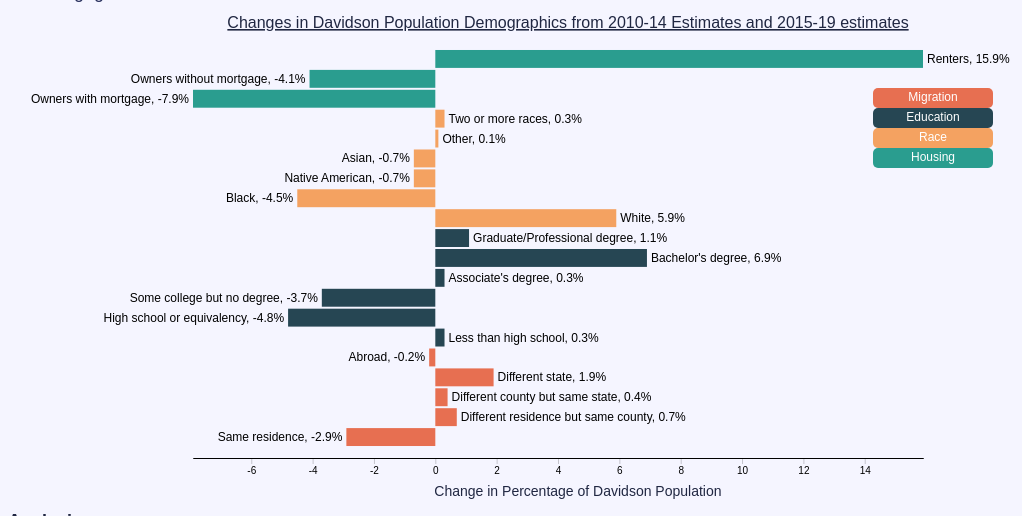
D3 v4 page, settled after 480 driven frames (8 s of simulated time); the page loaded 1 data file(s).


		var margin = {top: 40, right: 100, bottom: 60, left: 200};
    
    var width = 1050 - margin.left - margin.right,
    		height = 500 - margin.top - margin.bottom;
    
    var svg = d3.select(".diverge-container").append("svg")
          .attr("width", width + margin.left + margin.right)
          .attr("height", height + margin.top + margin.bottom)
        .append("g")
          .attr("transform", "translate(" + margin.left + "," + margin.top + ")");
    
    // Config
    var cfg = {
      labelMargin: 5,
      xAxisMargin: 10,
    }
    
    var x = d3.scaleLinear()
    	.range([0, width-20]);
    
    // color palette = one color per subgroup 
    var color = d3.scaleOrdinal()
     .range(['#E76F51','#264653','#F4A261','#2A9D8F'])
    var y = d3.scaleBand()
     .range([height, 0])
     .padding(0.1);
    
    function parse(d) {
      d.group = d['Group'];
      d.value = +d['Value'];
      d.label = d['Label'];
      return d;
    }
    
    d3.csv("diverge.csv", parse, function(error, data) {
      if (error) throw error;
      subgroups=d3.map(data, function(d){return(d.group)}).keys()
      color.domain(subgroups)
      y.domain(data.map(function(d) { return d.label; }));
      x.domain(d3.extent(data, function(d) { return d.value; }));
      var max = d3.max(data, function(d) { return d.value; });
    //   color.domain([-max, max]);
      
      var yAxis = svg.append("g")
      	.attr("class", "y-axis")
      	.attr("transform", "translate(" + x(0) + ",0)")
      	.append("line")
          .attr("y1", 0)
          .attr("y2", height);
      
      var xAxis = svg.append("g")
      	.attr("class", "x-axis")
      	.attr("transform", "translate(0," + (height + cfg.xAxisMargin) + ")")
      	.call(d3.axisBottom(x).tickSizeOuter(0))
      	.append("text")
                    .attr("x", 0.5*width)
                    .attr("dx", "0.71em")
                    .attr("fill", "#202742")
                    .text("Change in Percentage of Davidson Population")
                        .attr("text-anchor", "middle")
                        .attr("transform", "translate(0,"+(38)+")")  // center below axis
                        .attr("class","axis-title");
        //adding graph title
      svg.append("text")
        .attr("x", (width / 2))
        .attr("y", -20)
        .attr("text-anchor", "middle")
        .attr("class", "graph-title")
        .style("text-decoration", "underline")
        .style("fill","#202742")
        .text("Changes in Davidson Population Demographics from 2010-14 Estimates and 2015-19 estimates");

      
      var bars = svg.append("g")
      	.attr("class", "bars")
      
      bars.selectAll("rect")
      	.data(data)
      .enter().append("rect")
      	.attr("class", "annual-growth")
      	.attr("x", function(d) {
       		return x(Math.min(0, d.value));
      	})
      	.attr("y", function(d) { return y(d.label); })
      	.attr("height", y.bandwidth())
      	.attr("width", function(d) { 
        	return Math.abs(x(d.value) - x(0))
      	})
      	.style("fill", function(d) {
        	return color(d.group)
      	});
      
      var labels = svg.append("g")
      	.attr("class", "labels");
      
      labels.selectAll("text")
      	.data(data)
      .enter().append("text")
      	.attr("class", "bar-label")
      	.attr("x", function(d){
      	    if (d.value<0){
      	       return -30+x(d.value) + Math.sign(d.value) * 4
      	    }else{
      	        return 30+x(d.value) + Math.sign(d.value) * 4
      	    }
      	})
       	.attr("y", function(d) { return y(d.label)-5})
      	.attr("dx", function(d) {
        	return d.value < 0 ? cfg.labelMargin : -cfg.labelMargin;
      	})
      	.attr("dy", y.bandwidth())
      	.attr("text-anchor", function(d) {
        	return d.value < 0 ? "start" : "end";
      	})
      	.text(function(d) { return d.label+", "+d.value+"%" }).style("font-size",12)

      	svg.selectAll(".bar-label")
         // .style("display", "block")
          .attr("transform", function(d) {
            var len = this.getComputedTextLength();
            if (d.value<0){
      	       return "translate("+(-1*len+25)+",0)";
      	    }else{
      	        return "translate("+(len-25)+",0)";
      	    }
         });
         
         
         var legendBox = 120;
            
            var legend = svg.selectAll(".legend")
              .data(subgroups)
                .enter().append("g")
                .attr("class", "legend")
                .attr("transform", (d,i) => 
                    "translate (-140," + i * 20 + ")")
             
            // draw a rect for each county color
            legend.append("rect")
                .attr("x", width + 70)
                .attr ("y", margin.top)
                .attr ("rx", 5)
                .attr ("width", legendBox)
                .attr("height", 20)
                .style ("fill", function(d){
                    return color(d)});
              
            //add legend text
            legend.append("text")
              .attr("x", width + 70 + legendBox/2)
              .attr ("y", margin.top + 9)
              .attr ("dy", ".35em")
              .attr("text-anchor", "middle")
              .style("pointer-events", "none")
              .style ("fill", "#ffffff")
              .text(function(d){
                  return d})
                  
     
        });
  
// ── ../main.js
// Function expression to select elements `

const selectElement = (s) => document.querySelector(s);
const navLinks = document.querySelectorAll(".nav-link");

selectElement(".burger-menu-icon").addEventListener("click", () => {
    selectElement(".nav-list").classList.toggle("active");
    selectElement(".burger-menu-icon").classList.toggle("toggle")

    navLinks.forEach((link, index) => {
        if (link.style.animation){
            link.style.animation = ""
        }else{
            link.style.animation = `navLinkAnimate 0.5s ease forwards ${ index/7 + 0.5}s`
        }
    })
});

navLinks.forEach(link => {
    link.addEventListener("click", () => {
        selectElement(".nav-list").classList.toggle("active");
        selectElement(".burger-menu-icon").classList.toggle("toggle");

        navLinks.forEach((link, index) => {
            if (link.style.animation){
                link.style.animation = ""
            }else{
                link.style.animation = `navLinkAnimate 0.5s ease forwards ${ index/7 + 0.5}s`
                console.log(index/7 + 0.5)
            }
        })
    })
})


### data: diverge.csv
Label, Value, Group
Same residence, -2.9, Migration
Different residence but same county, 0.7, Migration
Different county but same state, 0.4, Migration
Different state, 1.9, Migration
Abroad, -0.2, Migration
Less than high school, 0.3, Education
High school or equivalency, -4.8, Education
Some college but no degree, -3.7, Education
Associate's degree, 0.3, Education
Bachelor's degree, 6.9, Education
Graduate/Professional degree, 1.1, Education
White, 5.9, Race
Black, -4.5, Race
Native American, -0.7, Race
Asian, -0.7, Race
Other, 0.1, Race
Two or more races, 0.3, Race
Owners with mortgage, -7.9, Housing
Owners without mortgage, -4.1, Housing
Renters, 15.9, Housing